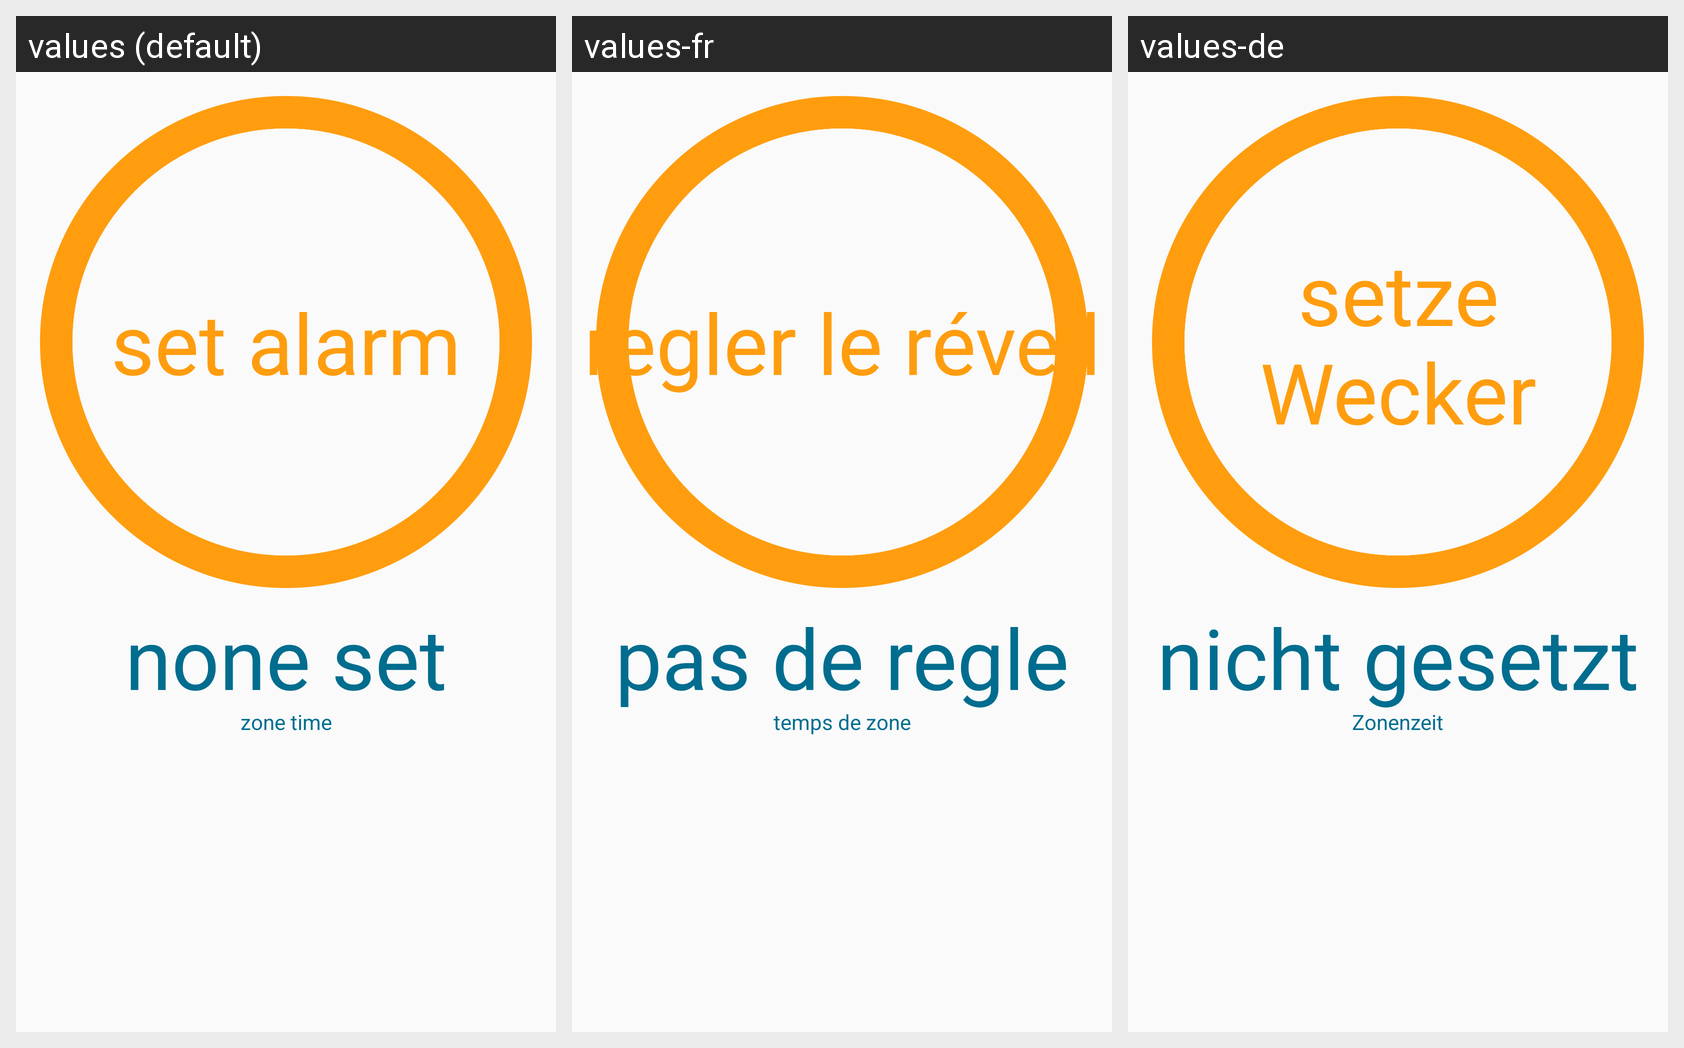

For this localized Android screen grid, give each drawn string resource with its value in every locale shown.
Android screen res/layout/content_sun_wakeup.xml rendered under 3 locales, left to right: values (default), values-fr, values-de. Device: Nexus 5 (rendered at 1080×1920; each locale shown at half size, 540×960, under a caption strip naming it); theme AppTheme.
Strings drawn on this screen, with the default value and each locale's value (text and hints the layout hard-codes, and strings that could not be matched under every locale, appear in the picture but are not listed):

wakeup_suntime_unset
  values: set alarm
  values-fr: regler le réveil
  values-de: setze
      Wecker

wakeup_zonetime_unset
  values: none set
  values-fr: pas de regle
  values-de: nicht gesetzt

zone_time
  values: zone time
  values-fr: temps de zone
  values-de: Zonenzeit
